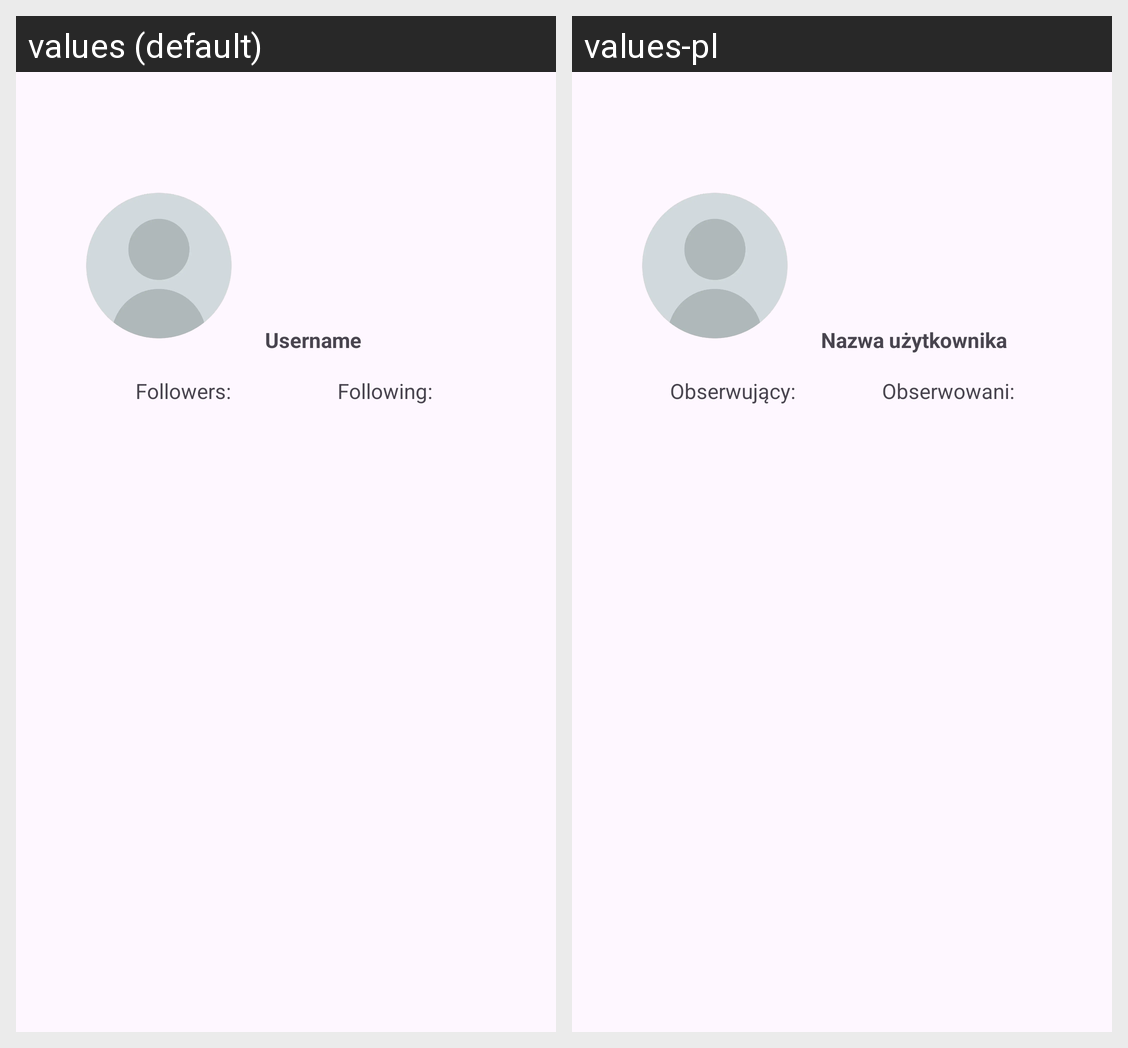

Translations of the strings shown on this Android screen, per locale in the grid:
Android screen res/layout/fragment_logged_in_user_profile.xml rendered under 2 locales, left to right: values (default), values-pl. Device: Nexus 5 (rendered at 1080×1920; each locale shown at half size, 540×960, under a caption strip naming it); theme Theme.Novela_Material3.
Strings drawn on this screen, with the default value and each locale's value (text and hints the layout hard-codes, and strings that could not be matched under every locale, appear in the picture but are not listed):

username
  values: Username
  values-pl: Nazwa użytkownika

followers_count
  values: Followers: 
  values-pl: Obserwujący: 

following_count
  values: Following: 
  values-pl: Obserwowani:
